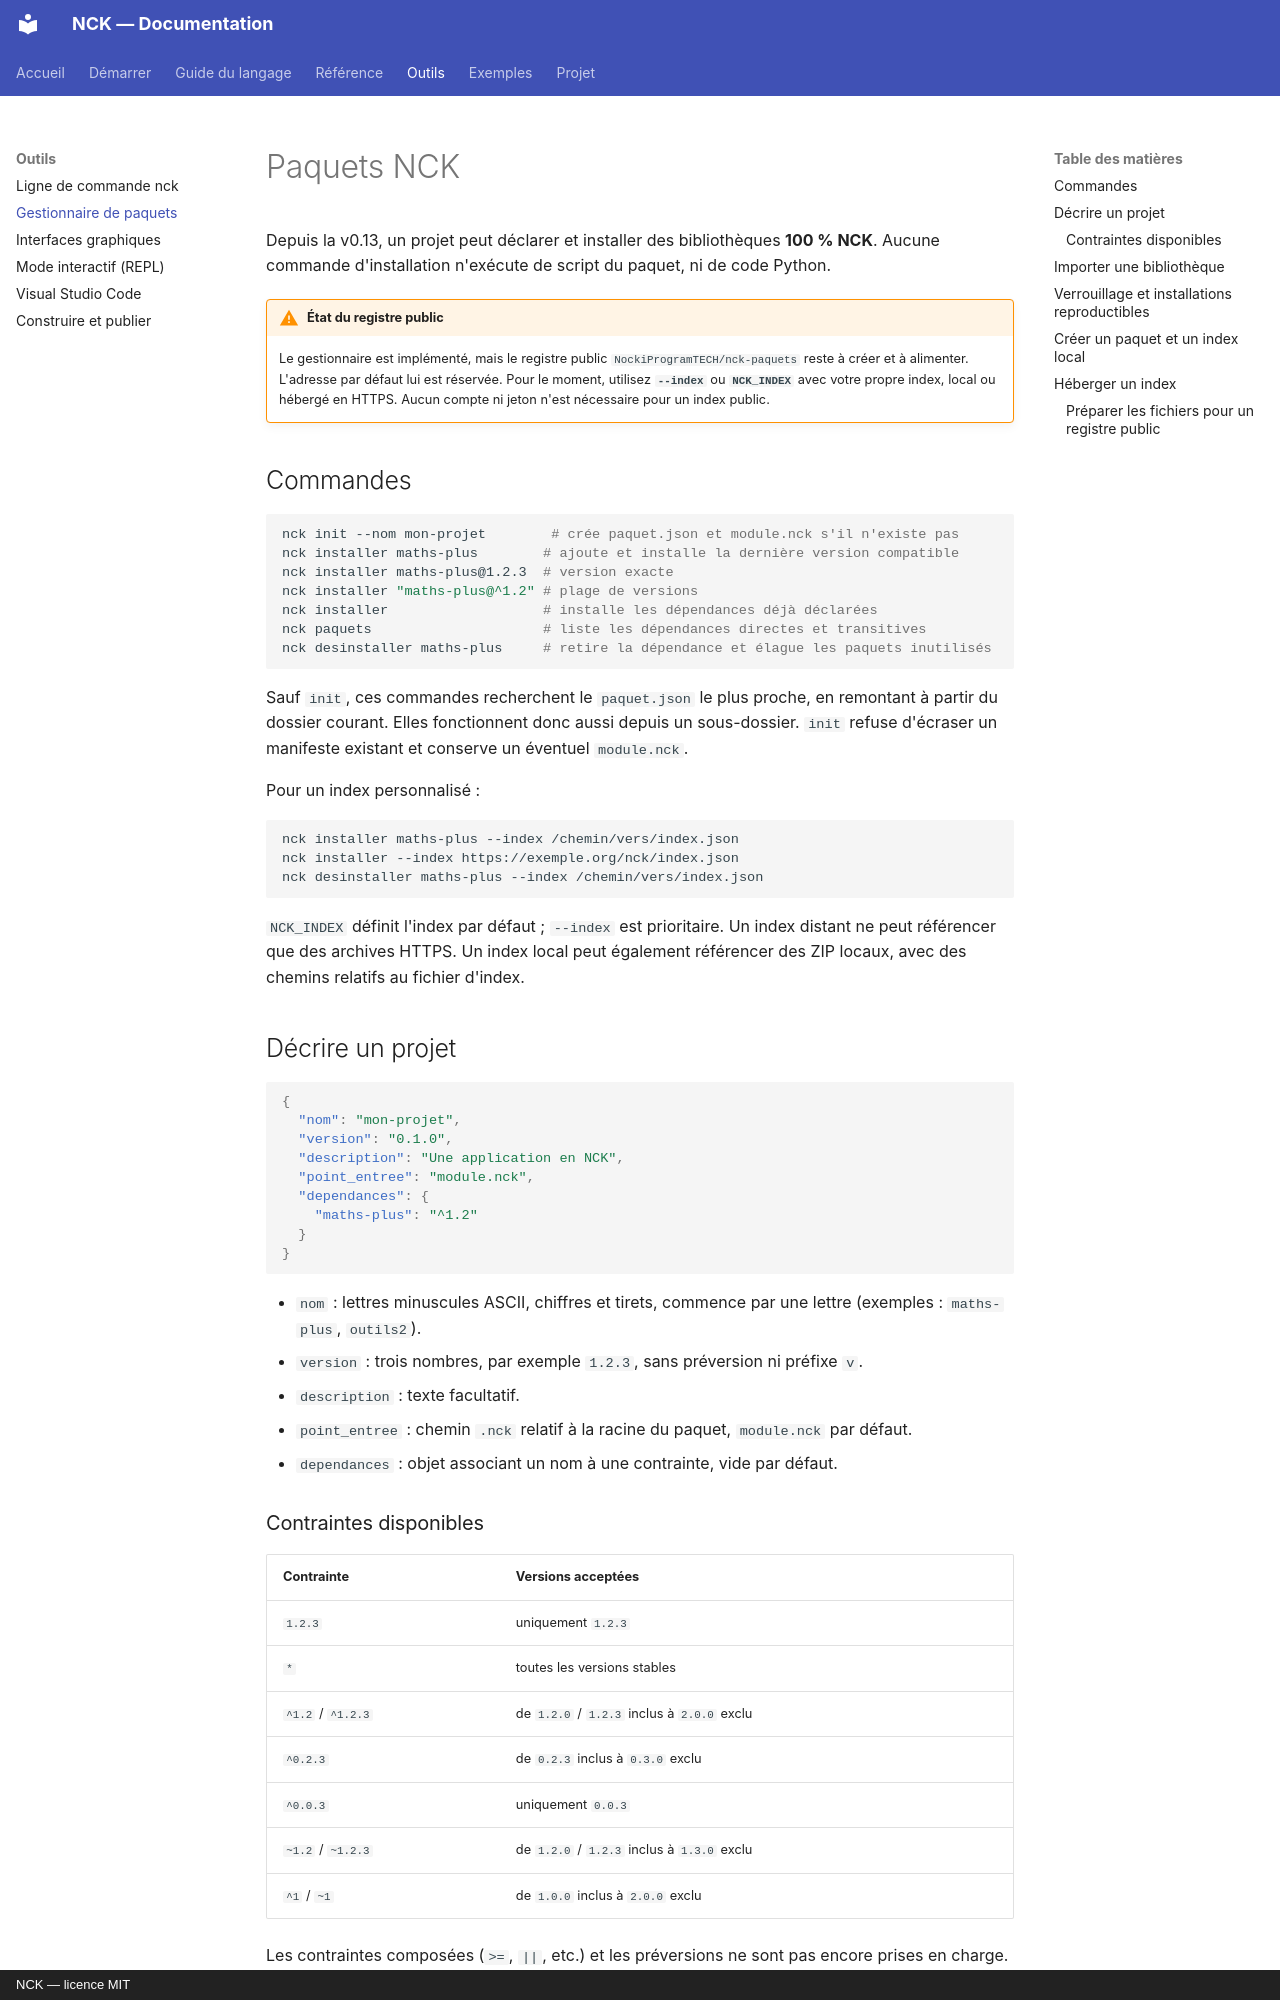

repository: NockiProgramTECH/nck · page: PAQUETS/index.html · generator: mkdocs · copyright: NCK — licence MIT

# Paquets NCK

Depuis la v0.13, un projet peut déclarer et installer des bibliothèques **100 % NCK**.
Aucune commande d'installation n'exécute de script du paquet, ni de code Python.

!!! warning "État du registre public"
    Le gestionnaire est implémenté, mais le registre public `NockiProgramTECH/nck-paquets`
    reste à créer et à alimenter. L'adresse par défaut lui est réservée.
    Pour le moment, utilisez **`--index`** ou **`NCK_INDEX`** avec votre propre index,
    local ou hébergé en HTTPS. Aucun compte ni jeton n'est nécessaire pour un index public.

## Commandes

```bash
nck init --nom mon-projet        # crée paquet.json et module.nck s'il n'existe pas
nck installer maths-plus        # ajoute et installe la dernière version compatible
nck installer maths-plus@1.2.3  # version exacte
nck installer "maths-plus@^1.2" # plage de versions
nck installer                   # installe les dépendances déjà déclarées
nck paquets                     # liste les dépendances directes et transitives
nck desinstaller maths-plus     # retire la dépendance et élague les paquets inutilisés
```

Sauf `init`, ces commandes recherchent le `paquet.json` le plus proche, en remontant
à partir du dossier courant. Elles fonctionnent donc aussi depuis un sous-dossier.
`init` refuse d'écraser un manifeste existant et conserve un éventuel `module.nck`.

Pour un index personnalisé :

```bash
nck installer maths-plus --index /chemin/vers/index.json
nck installer --index https://exemple.org/nck/index.json
nck desinstaller maths-plus --index /chemin/vers/index.json
```

`NCK_INDEX` définit l'index par défaut ; `--index` est prioritaire. Un index distant
ne peut référencer que des archives HTTPS. Un index local peut également référencer
des ZIP locaux, avec des chemins relatifs au fichier d'index.

## Décrire un projet

```json
{
  "nom": "mon-projet",
  "version": "0.1.0",
  "description": "Une application en NCK",
  "point_entree": "module.nck",
  "dependances": {
    "maths-plus": "^1.2"
  }
}
```

- `nom` : lettres minuscules ASCII, chiffres et tirets, commence par une lettre
  (exemples : `maths-plus`, `outils2`).
- `version` : trois nombres, par exemple `1.2.3`, sans préversion ni préfixe `v`.
- `description` : texte facultatif.
- `point_entree` : chemin `.nck` relatif à la racine du paquet, `module.nck` par défaut.
- `dependances` : objet associant un nom à une contrainte, vide par défaut.

### Contraintes disponibles

| Contrainte | Versions acceptées |
|---|---|
| `1.2.3` | uniquement `1.2.3` |
| `*` | toutes les versions stables |
| `^1.2` / `^1.2.3` | de `1.2.0` / `1.2.3` inclus à `2.0.0` exclu |
| `^0.2.3` | de `0.2.3` inclus à `0.3.0` exclu |
| `^0.0.3` | uniquement `0.0.3` |
| `~1.2` / `~1.2.3` | de `1.2.0` / `1.2.3` inclus à `1.3.0` exclu |
| `^1` / `~1` | de `1.0.0` inclus à `2.0.0` exclu |

Les contraintes composées (`>=`, `||`, etc.) et les préversions ne sont pas encore
prises en charge. Un ajout sans version enregistre `^version_installee`.
Le résolveur choisit les versions les plus élevées compatibles, en essayant des
versions antérieures si une dépendance transitive provoque un conflit. Une seule
version de chaque paquet est installée pour tout le projet. La résolution est
limitée à 200 paquets et 10 000 essais.
